Photos from the image-classification dataset "UPMC_2" in the GitHub repository tuanh208/FoodVisor-TMM. Its 2 classes are: apple pie, baby back ribs.

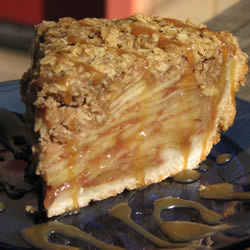
Label: apple pie

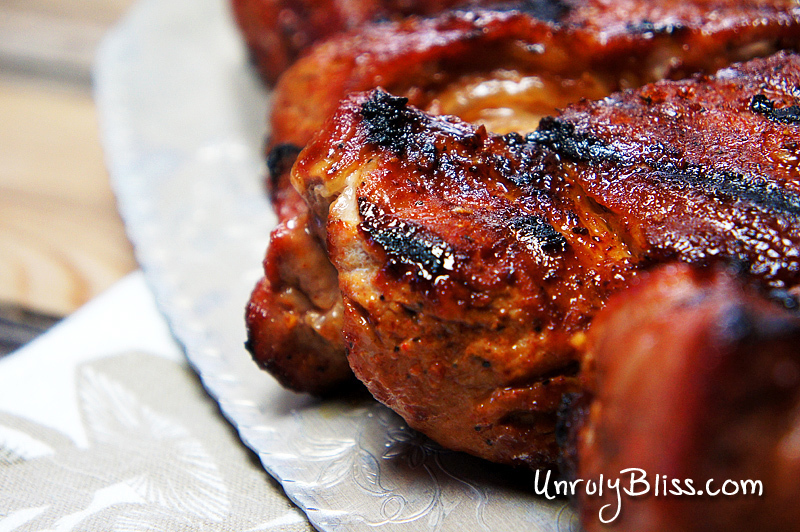
Label: baby back ribs

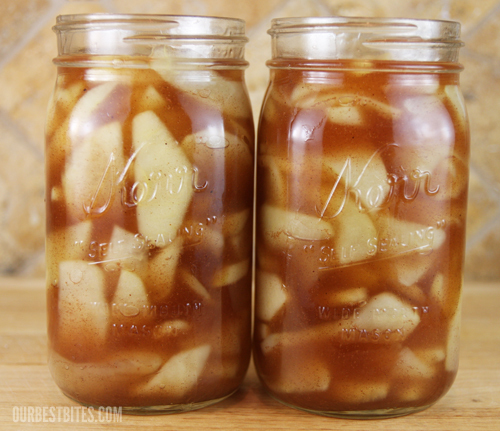
Label: apple pie

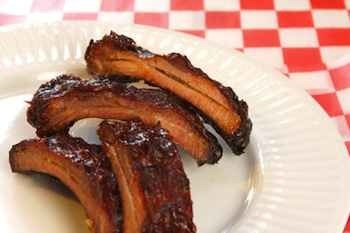
Label: baby back ribs

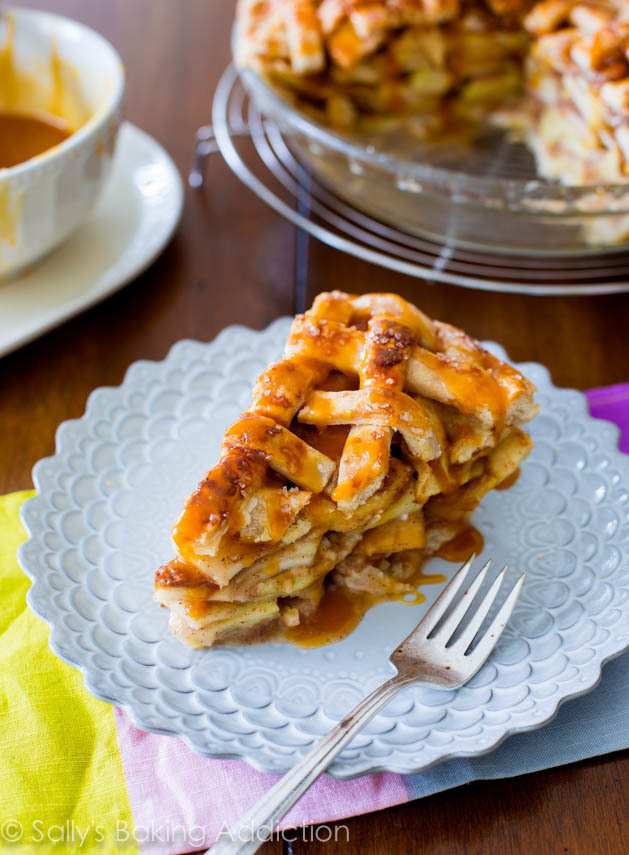
Label: apple pie

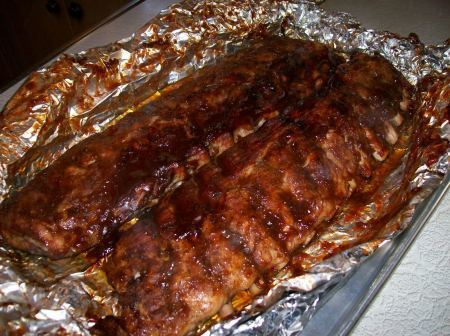
Label: baby back ribs
